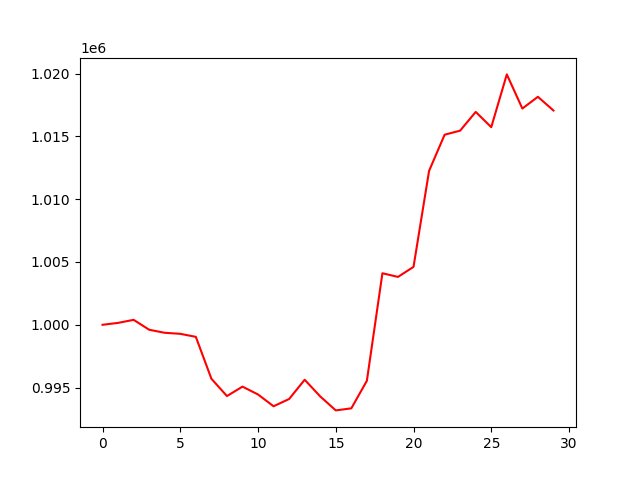

The file beside this chart, header and first rows:
, 0
0, 1000000
1, 1000151
2, 1000394
3, 999605
4, 999363
5, 999281
6, 999040
7, 995708
8, 994327
9, 995078
10, 994452
11, 993515
12, 994094
13, 995625
14, 994298
15, 993186
16, 993350
17, 995542
18, 1004102
19, 1003811
20, 1004610
21, 1012249
22, 1015128
23, 1015455
24, 1016946
25, 1015730
26, 1019931
27, 1017214
28, 1018148
29, 1017058
